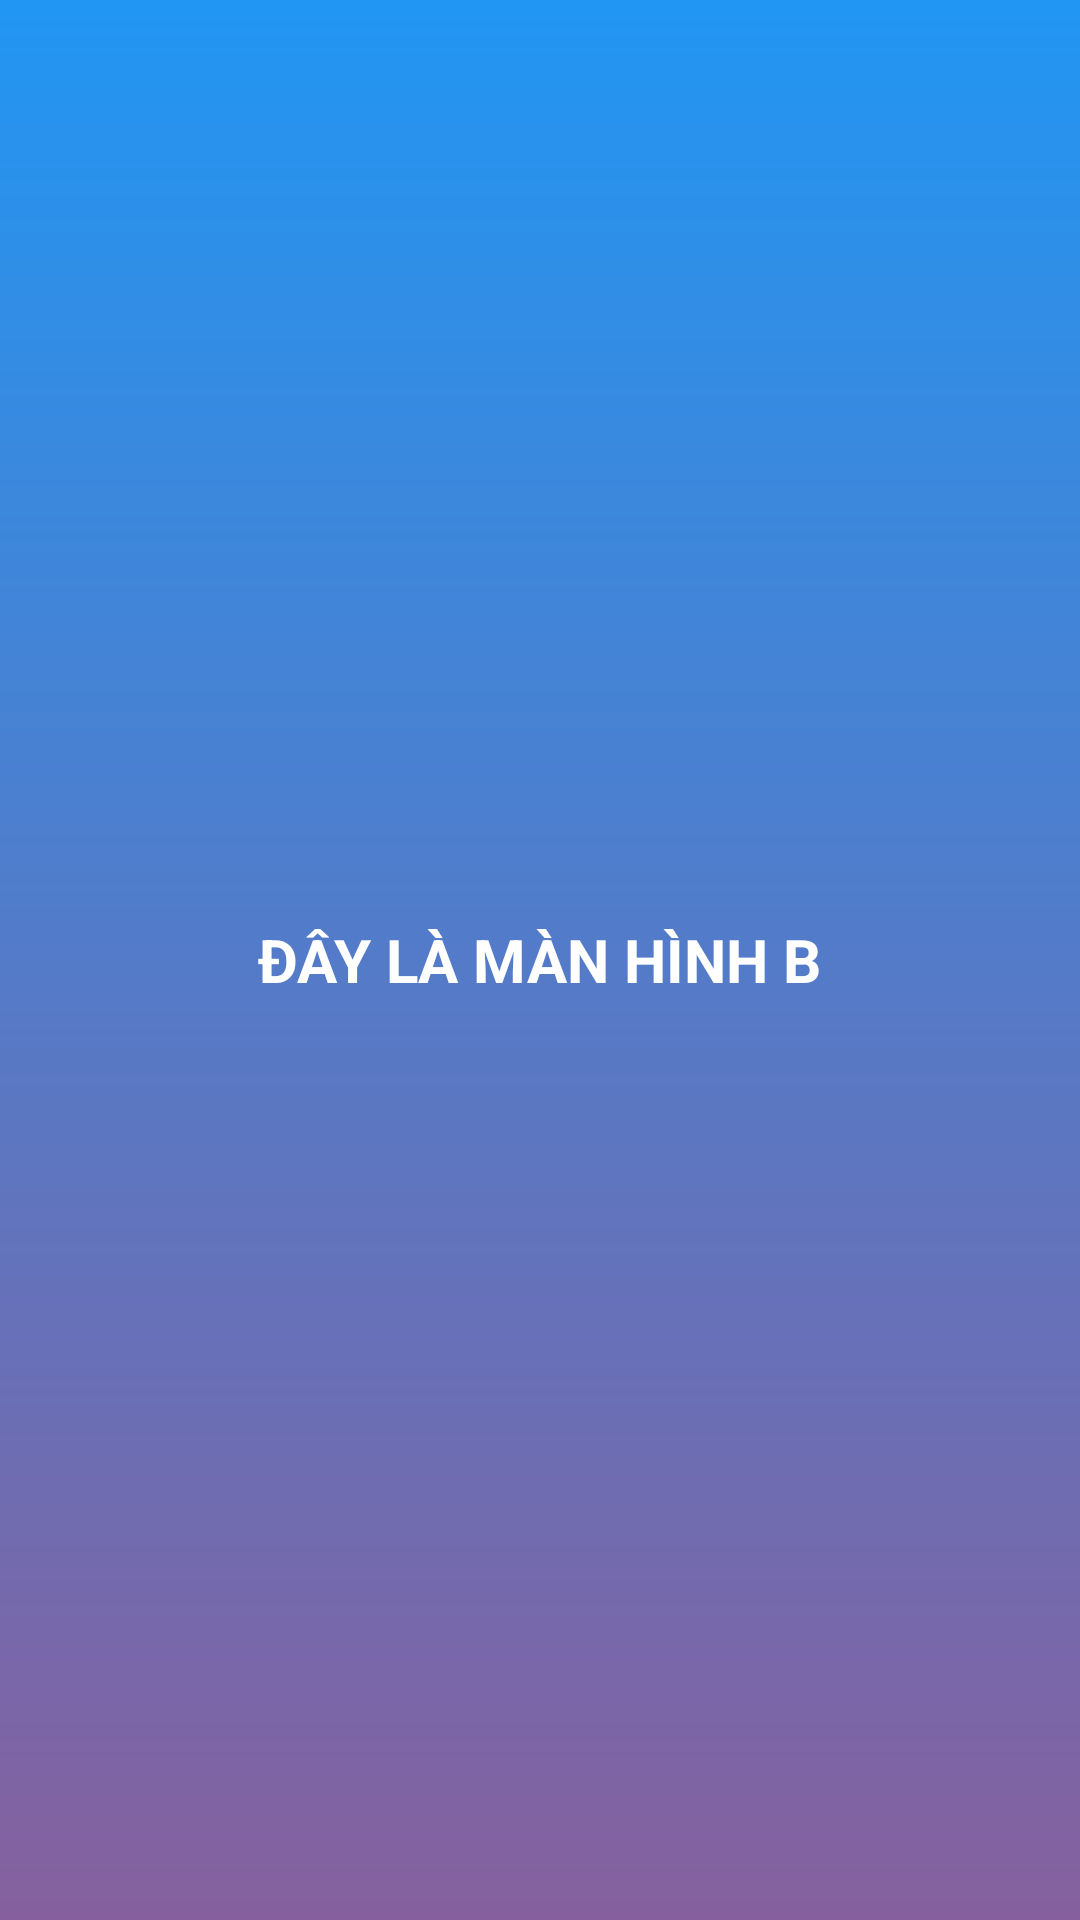

Android layout source for this screen:
<!-- AndroidManifest.xml: application theme Theme.TaskScreen -->
<!-- res/layout/activity_screen_b.xml -->
<?xml version="1.0" encoding="utf-8"?>
<RelativeLayout xmlns:android="http://schemas.android.com/apk/res/android"
    xmlns:app="http://schemas.android.com/apk/res-auto"
    xmlns:tools="http://schemas.android.com/tools"
    android:id="@+id/main"
    android:layout_width="match_parent"
    android:layout_height="match_parent"
    android:background="@drawable/gradient_bg_screen_b"
    tools:context=".ScreenB">

    <TextView
        android:id="@+id/textView2"
        android:textSize="20sp"
        android:textStyle="bold"
        android:layout_centerInParent="true"
        android:layout_width="wrap_content"
        android:layout_height="wrap_content"
        android:textColor="@color/white"
        android:text="ĐÂY LÀ MÀN HÌNH B" />
</RelativeLayout>
<!-- resources referenced by this layout -->
<resources>
  <!-- drawable gradient_bg_screen_b (drawable) -->
  <?xml version="1.0" encoding="utf-8"?>
  <shape xmlns:android="http://schemas.android.com/apk/res/android"
      android:shape="rectangle">
      <gradient
          android:angle="270"
          android:startColor="#2196F3"
          android:endColor="#86609E"
          android:type="linear">
  
      </gradient>
  
  </shape>
  <style name="Theme.TaskScreen" parent="Base.Theme.TaskScreen" />
  <style name="Base.Theme.TaskScreen" parent="Theme.Material3.DayNight.NoActionBar">
          
          
      </style>
  <!-- not gathered from this repository: default colours our renderer supplied (Android Studio template values) -->
  <color name="white">#FFFFFFFF</color>
</resources>
